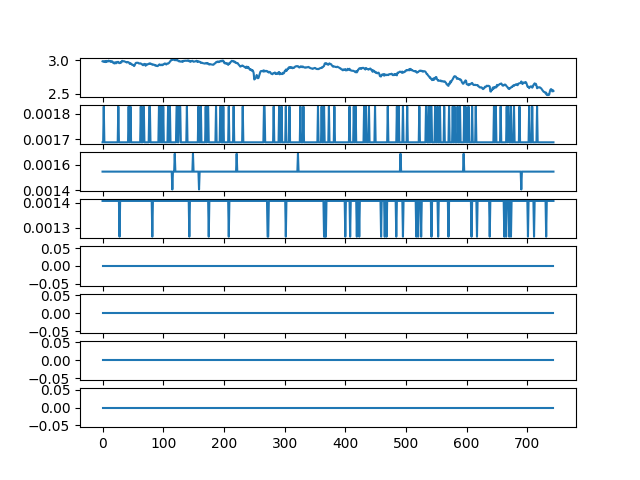

Source data for this figure (header and first rows):
ch1, ch2, ch3, ch4, ch5, ch6, ch7, ch8
2.983, 0.001688, 0.001547, 0.001406, 0.0, 0.0, 0.0, 0.0
2.979, 0.001688, 0.001547, 0.001406, 0.0, 0.0, 0.0, 0.0
2.975, 0.001828, 0.001547, 0.001406, 0.0, 0.0, 0.0, 0.0
2.986, 0.001688, 0.001547, 0.001406, 0.0, 0.0, 0.0, 0.0
2.981, 0.001688, 0.001547, 0.001406, 0.0, 0.0, 0.0, 0.0
2.971, 0.001688, 0.001547, 0.001406, 0.0, 0.0, 0.0, 0.0
2.989, 0.001688, 0.001547, 0.001406, 0.0, 0.0, 0.0, 0.0
2.979, 0.001688, 0.001547, 0.001406, 0.0, 0.0, 0.0, 0.0
2.983, 0.001688, 0.001547, 0.001406, 0.0, 0.0, 0.0, 0.0
2.98, 0.001688, 0.001547, 0.001406, 0.0, 0.0, 0.0, 0.0
2.993, 0.001688, 0.001547, 0.001406, 0.0, 0.0, 0.0, 0.0
2.986, 0.001688, 0.001547, 0.001406, 0.0, 0.0, 0.0, 0.0
2.988, 0.001688, 0.001547, 0.001406, 0.0, 0.0, 0.0, 0.0
2.976, 0.001688, 0.001547, 0.001406, 0.0, 0.0, 0.0, 0.0
2.985, 0.001688, 0.001547, 0.001406, 0.0, 0.0, 0.0, 0.0
2.979, 0.001688, 0.001547, 0.001406, 0.0, 0.0, 0.0, 0.0
2.983, 0.001688, 0.001547, 0.001406, 0.0, 0.0, 0.0, 0.0
2.971, 0.001688, 0.001547, 0.001406, 0.0, 0.0, 0.0, 0.0
2.955, 0.001688, 0.001547, 0.001406, 0.0, 0.0, 0.0, 0.0
2.962, 0.001688, 0.001547, 0.001406, 0.0, 0.0, 0.0, 0.0
2.95, 0.001688, 0.001547, 0.001406, 0.0, 0.0, 0.0, 0.0
2.97, 0.001688, 0.001547, 0.001406, 0.0, 0.0, 0.0, 0.0
2.955, 0.001688, 0.001547, 0.001406, 0.0, 0.0, 0.0, 0.0
2.956, 0.001688, 0.001547, 0.001406, 0.0, 0.0, 0.0, 0.0
2.974, 0.001688, 0.001547, 0.001406, 0.0, 0.0, 0.0, 0.0
2.972, 0.001688, 0.001547, 0.001406, 0.0, 0.0, 0.0, 0.0
2.975, 0.001828, 0.001547, 0.001406, 0.0, 0.0, 0.0, 0.0
2.958, 0.001688, 0.001547, 0.001406, 0.0, 0.0, 0.0, 0.0
2.955, 0.001688, 0.001547, 0.001266, 0.0, 0.0, 0.0, 0.0
2.961, 0.001688, 0.001547, 0.001406, 0.0, 0.0, 0.0, 0.0
2.971, 0.001688, 0.001547, 0.001406, 0.0, 0.0, 0.0, 0.0
2.965, 0.001688, 0.001547, 0.001406, 0.0, 0.0, 0.0, 0.0
2.989, 0.001688, 0.001547, 0.001406, 0.0, 0.0, 0.0, 0.0
2.989, 0.001688, 0.001547, 0.001406, 0.0, 0.0, 0.0, 0.0
2.983, 0.001688, 0.001547, 0.001406, 0.0, 0.0, 0.0, 0.0
2.983, 0.001688, 0.001547, 0.001406, 0.0, 0.0, 0.0, 0.0
2.983, 0.001688, 0.001547, 0.001406, 0.0, 0.0, 0.0, 0.0
2.978, 0.001688, 0.001547, 0.001406, 0.0, 0.0, 0.0, 0.0
2.973, 0.001688, 0.001547, 0.001406, 0.0, 0.0, 0.0, 0.0
2.97, 0.001688, 0.001547, 0.001406, 0.0, 0.0, 0.0, 0.0
2.964, 0.001688, 0.001547, 0.001406, 0.0, 0.0, 0.0, 0.0
2.973, 0.001688, 0.001547, 0.001406, 0.0, 0.0, 0.0, 0.0
2.971, 0.001688, 0.001547, 0.001406, 0.0, 0.0, 0.0, 0.0
2.968, 0.001828, 0.001547, 0.001406, 0.0, 0.0, 0.0, 0.0
2.955, 0.001688, 0.001547, 0.001406, 0.0, 0.0, 0.0, 0.0
2.944, 0.001688, 0.001547, 0.001406, 0.0, 0.0, 0.0, 0.0
2.955, 0.001828, 0.001547, 0.001406, 0.0, 0.0, 0.0, 0.0
2.948, 0.001688, 0.001547, 0.001406, 0.0, 0.0, 0.0, 0.0
2.939, 0.001688, 0.001547, 0.001406, 0.0, 0.0, 0.0, 0.0
2.928, 0.001688, 0.001547, 0.001406, 0.0, 0.0, 0.0, 0.0
2.932, 0.001688, 0.001547, 0.001406, 0.0, 0.0, 0.0, 0.0
2.921, 0.001688, 0.001547, 0.001406, 0.0, 0.0, 0.0, 0.0
2.912, 0.001688, 0.001547, 0.001406, 0.0, 0.0, 0.0, 0.0
2.925, 0.001688, 0.001547, 0.001406, 0.0, 0.0, 0.0, 0.0
2.947, 0.001688, 0.001547, 0.001406, 0.0, 0.0, 0.0, 0.0
2.96, 0.001688, 0.001547, 0.001406, 0.0, 0.0, 0.0, 0.0
2.962, 0.001688, 0.001547, 0.001406, 0.0, 0.0, 0.0, 0.0
2.96, 0.001688, 0.001547, 0.001406, 0.0, 0.0, 0.0, 0.0
2.963, 0.001688, 0.001547, 0.001406, 0.0, 0.0, 0.0, 0.0
2.959, 0.001688, 0.001547, 0.001406, 0.0, 0.0, 0.0, 0.0
... 684 more rows
